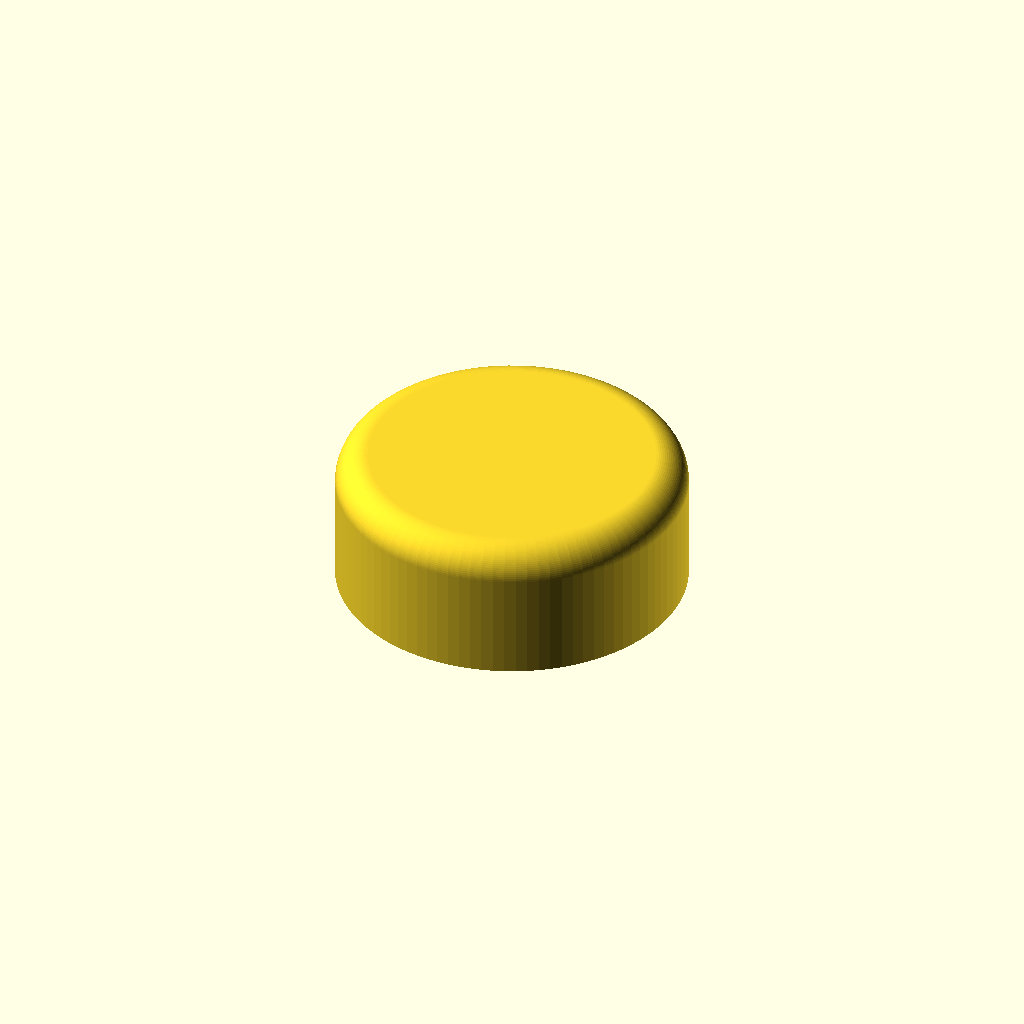
Cell 1: the model at its default parameters.
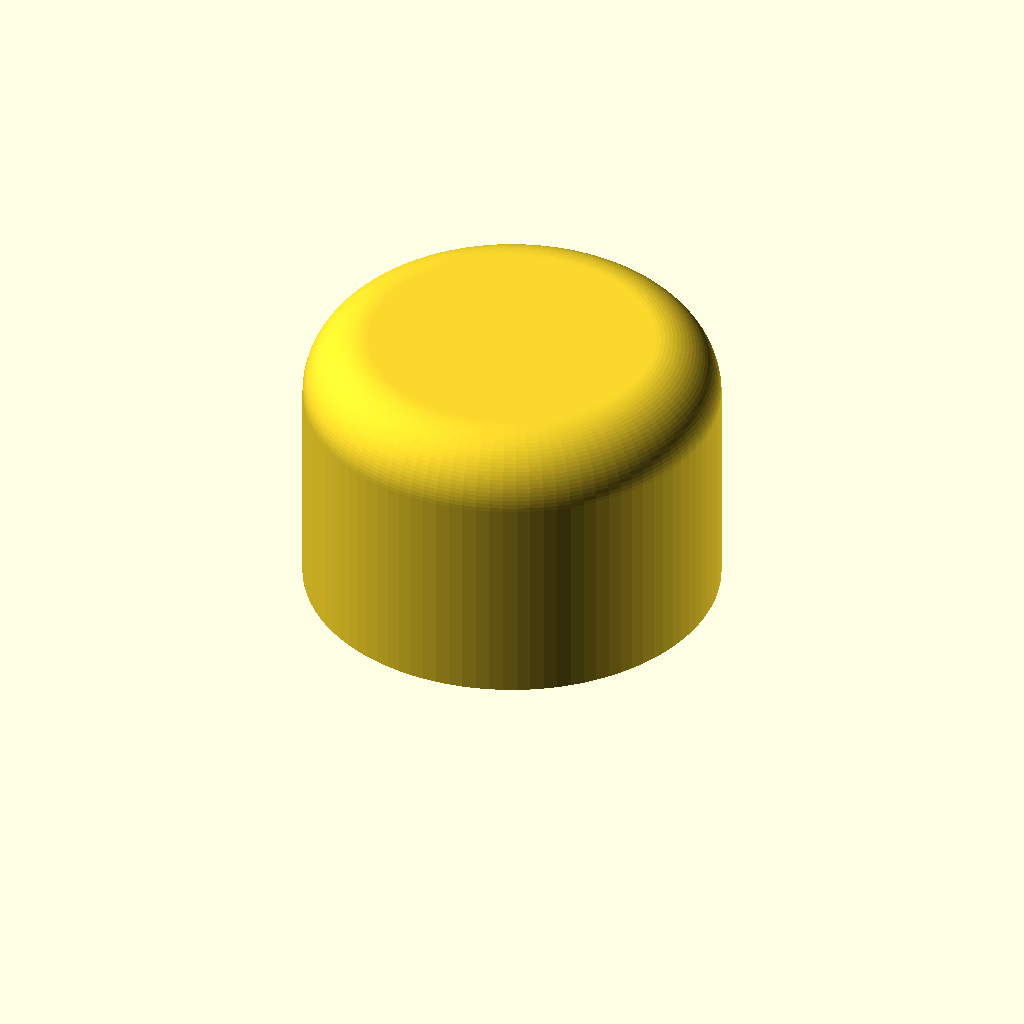
Cell 2 — LayerUnit set to 600, the other parameters unchanged.
All cells are drawn from one camera (rotation 55°, 0°, 25°, orthographic, colour scheme Cornfield), so only the parameter changes between them.
Source of the model, strandbeast/spacetest.scad:
include <defs.scad>
include <arc.scad>
//ViewScale=[.02,.02,.02];
LayerUnit = 300;
StrutWidth = 400;
rrectR = 100;
JointVertSpace=20;
ShaftHole=220;

// https://www.thingiverse.com/thing:9347
module rectHull(r, x, y)
{
    hull()
    {
        // place 4 circles in the corners, with the given r
        translate([(-x/2)+(r/2), (-y/2)+(r/2), 0])
            circle(r=r);

        translate([(x/2)-(r/2), (-y/2)+(r/2), 0])
            circle(r=r);

        translate([(-x/2)+(r/2), (y/2)-(r/2), 0])
            circle(r=r);

        translate([(x/2)-(r/2), (y/2)-(r/2), 0])
            circle(r=r);
    }
}

// rounded rectangle
module rrect(z, y, x)
{
    y = y - rrectR;
    x = x - rrectR;
    translate([0, rrectR+x/2, 0]) // rrectR/2+y/2])
    rotate([0, 90, 0]) 
    linear_extrude(z)
    rectHull(rrectR/2, x, y);
}

module arcStrut(sweep, radius, height, width)
{
    intersection() {
        linear_extrude(1000)
        hull(){
            polygon([[0, 0], [0, radius*1.5], [radius*1.5*sin(sweep), radius*1.5*cos(sweep)]]);
        }
        translate([0, 0, height/2])
        rotate_extrude($fn=96) 
        {
            translate([radius, 0,0 ])
            rectHull(rrectR,width*3/4, height/2);
            //rectHull(250,height, width/2);
            //rrect(height, width);
        }
    }
}


module cap(height, radius, corner)
{
    echo("height ",height," radius ",radius," corner ",corner);
    height = height - (height/6);
    radius = radius - (radius/6); 
    rotate_extrude($fn=96) 
    {
//        corner = height/4;
        hull()
        {
            translate([0, 0, 0]) square(corner, 0);
            translate([radius, 0, 0]) square(corner, 0);
            translate([0, height, 0]) square(corner);
            translate([radius, height, 0]) circle(r=corner);
        }
    }
}

module cap2(height, radius, corner)
{
    echo("height ",height," radius ",radius," corner ",corner);
    height = height - (height/6);
    radius = radius - (radius/6); 
    rotate_extrude($fn=96) 
    {
//        corner = height/4;
        hull()
        {
            translate([0, 0, 0]) square(corner, 0);
            translate([radius, 0, 0]) square(corner, 0);
            translate([0, height, 0]) square(corner);
            translate([radius, height, 0]) circle(r=corner);
        }
    }
}
// Outer joint plus half the rod
// rodwidth, rodlength, layers
module strutA(rodw, rodl, layers) {
    layerSpace = SpacedLayer*layers+JointVertSpace;
    difference() {
        union() {
            //cylinder((LayerUnit * 2)+layerSpace,r=JointR,$fn=96);
            // upper cap
            translate([0, 0, LayerUnit])
            rotate([0, 180, 0])
            !cap(LayerUnit,JointR,LayerUnit/4);
            // lower cap
            translate([0, 0, (2*LayerUnit)+JointVertSpace])
            cap(SpacedLayer/2,JointR,SpacedLayer/4);
            // Strut
            translate([0,-rodw/2,LayerUnit/2]) rrect(rodl,rodw,LayerUnit);
//            translate([0,-rodw/2,0]) cube([rodl,rodw,LayerUnit]);
        }
        // Cutout
        translate([0,0,LayerUnit]) cylinder(layerSpace,r=440,$fn=96);
    }
    // Shaft
    translate([0,0,0])
        cylinder(LayerUnit+layerSpace, r=ShaftR,$fn=96);
}

// Inner Joint
module jointB()
{
    difference() {
        // Inner joint
        cylinder(LayerUnit, r=400,$fn=96);
        // Shaft hole
        translate([0,0,-1]) cylinder(LayerUnit + 2, r=ShaftHole,$fn=96);
    }
}

// Inner joint plus half the rod
module strutB(rodw, rodl)
{
    translate([260,-rodw/2,LayerUnit/2]) rrect(rodl-260,rodw,LayerUnit);
    //translate([260,-rodw/2,0]) cube([rodl-260,rodw,LayerUnit]);
    jointB();
}

module strutAA(rodw, rodl, layers) {
    strutA(rodw, rodl/2, layers);
    translate([rodl, 0, 0]) rotate([0, 0, 180]) strutA(rodw, rodl/2, layers);
}

module strutBB(rodw, rodl) {
    strutB(rodw, rodl/2, 0);
    translate([rodl, 0, 0]) rotate([0, 0, 180]) strutB(rodw, rodl/2);
}

module strutBC(rodw, rodl) 
{
    translate([260,-rodw/2,LayerUnit/2])
    {
//        translate([0, 100, 0]) cylinder(300, r=100,$fn=96);
          rrect(rodl/2, rodw, 300);
        //cube([rodl/2,rodw,LayerUnit]);
//        translate([2*LayerUnit+ rodl/2, rodw, 0])
//        rotate([-90,-90,180])
//        linear_extrude(StrutWidth)
//        polygon(points = [[0, 0], [0, 2*LayerUnit], [LayerUnit, 2*LayerUnit]], convexity = 0);
    }
    translate([rodl, 0, 0]) rotate([0, 0, 180]) strutB(rodw, rodl/2);
//    translate([rodl/2-(2*LayerUnit), rodw/2, LayerUnit])
//    rotate([0,90,-90])
//    linear_extrude(StrutWidth)
//    polygon(points = [[0, 0], [0, 2*LayerUnit], [LayerUnit, 2*LayerUnit]], convexity = 0);
}

module strutABArc(rodw, rodl,layers)
{
    layerSpace = SpacedLayer*layers+JointVertSpace;
    arcR = 3000;
    difference() {
        union() {
            // upper cap
            translate([0, 0, SpacedLayer*3])
            cap(SpacedLayer/2,JointR,SpacedLayer/8);
            // lower cap
            translate([0, 0, SpacedLayer])
            rotate([0, 180, 0])
            cap(SpacedLayer,JointR,SpacedLayer/4);


            //cylinder((LayerUnit * 2)+layerSpace,r=JointR,$fn=96);
            // Strut
            translate([sin(30) * arcR,
                -cos(30) * arcR + JointR / 2,
                0]) 
            rotate([0, 0, 30])
            arcStrut(59, arcR, LayerUnit, rodw);
               // 3D_arc(w=rodw,r=arcR,deg=57,h=LayerUnit,fn=96);
        }
        // Cutout
        translate([0,0,LayerUnit]) cylinder(layerSpace,r=440,$fn=96);
    }
    // Shaft
    translate([0,0,0])
        cylinder((LayerUnit * 1.5)+layerSpace, r=ShaftR,$fn=96);
    translate([rodl, 0, 0]) jointB();
}

module strutAB(rodw, rodl, layers) {
    strutA(rodw, rodl/2, layers);
    translate([rodl, 0, 0]) rotate([0, 0, 180]) strutB(rodw, rodl/2);
}

module strutBA(rodw, rodl, layers) {
    strutB(rodw, rodl/2);
    translate([rodl, 0, 0]) rotate([0, 0, 180]) strutA(rodw, rodl/2, layers);
}


function loCosA(lenA, lenB, lenC) =
    acos(((lenB * lenB) + (lenC * lenC) - (lenA * lenA)) / (2 * lenB * lenC));

function loCosB(lenA, lenB, lenC) =
     acos(((lenA * lenA) + (lenC * lenC) - (lenB * lenB)) / (2 * lenA * lenC));

function loCosC(lenA, lenB, lenC) =
     acos(((lenA * lenA) + (lenB * lenB) - (lenC * lenC)) / (2 * lenA * lenB));

module triangle(rodw, lenA, lenB, lenC) {
//    strutBB(rodw, lenC);
//    rotate([0, 0, loCosA(lenA, lenB, lenC)]) strutBB(rodw, lenB);
    translate([lenC, 0, 0]) rotate([0, 0, 180-loCosB(lenA, lenB, lenC)]) strutBB(rodw, lenA);
}

module foot()
{
    //rotate([-90,-90,180])
    //linear_extrude(200)
    //polygon(points = [[0, 0], [0, LayerUnit], [LayerUnit, LayerUnit]], convexity = 0);
    strutBC(StrutWidth, MagicH);
    rotate([0, 0, loCosA(MagicG, MagicI, MagicH)]) strutBC(StrutWidth, MagicI);
    translate([MagicH, 0, 0]) rotate([0, 0, 180-loCosB(MagicG, MagicI, MagicH)]) strutBB(StrutWidth, MagicG);
}

scale(ViewScale) {
    legLen = MagicG;
    driverLen = MagicD;

    lenX = sqrt(pow(FsLen, 2) + pow(driverLen, 2));
    angA1 = acos(FsLen/lenX);
    angC1 = acos(driverLen/lenX);
    angD1 = 180.0 - angA1 - angC1;

    lenY = sqrt(pow(FsLen, 2) + pow(legLen, 2));
    angB2 = acos(BsLen/lenY);
    angC2 = acos(BsLen/lenX);
    angA2 = 180.0 - angB2 - angC2;
    angA = angA1 + angA2;
    angB = angB2;
    angC = angC1 + angC2;
    angD = angD1;

    translate([0, 0, LayerUnit + JointVertSpace]) {
        // leg triangle
 //       translate([MagicH, 0, 0]) rotate([0, 0, 180]) foot();
        //dtA = loCosA(MagicB, MagicD, MagicE);
        //translate([0, 0, 0]) rotate([0, 0, 0]) triangle(200, MagicB, MagicD, MagicE);
        rotate([0, 0, angB-0.5]) {
            // driver triangle
            translate([-MagicC, 0, 0]) rotate([0, 0, -angA])
            {
                // Upper Driver Strut
                translate([MagicE, 0, (LayerUnit * 2) + JointVertSpace]) rotate([180, 0, 115])
                    strutAB(StrutWidth, MagicJ, 1);
                triangle(StrutWidth, MagicB, MagicD, MagicE);
            }
            // front strut
            //translate([-MagicC, 0, 100 + JointVertSpace/2]) strutBB(200, FsLen);
  //          translate([-MagicC, 0, (LayerUnit * 2) + JointVertSpace])
  //              rotate([180, 0, 0]) strutAA(StrutWidth, FsLen, 1);
        }
        // back strut
        fsA = MagicG * cos(loCosB(MagicG, MagicI, MagicH));
        fsB = MagicG * sin(loCosB(MagicG, MagicI, MagicH));
//        translate([-MagicF+fsA+FsLen, -fsB, LayerUnit + JointVertSpace])
//            rotate([0, 0, -angC-angB+0.5])  strutBB(StrutWidth, MagicF);
    }
    // Lower Driver Strut
//    lsA = MagicG * cos(loCosB(MagicG, MagicI, MagicH));
//    lsB = MagicG * sin(loCosB(MagicG, MagicI, MagicH));
//    translate([lsA, -lsB, 0]) rotate([0, 0, 235]) strutABArc(StrutWidth, MagicK, 2);
}
Customizer parameters (derived from the source; name, type, default, range or options):
LayerUnit: number, default 300
StrutWidth: number, default 400
rrectR: number, default 100
JointVertSpace: number, default 20
ShaftHole: number, default 220
